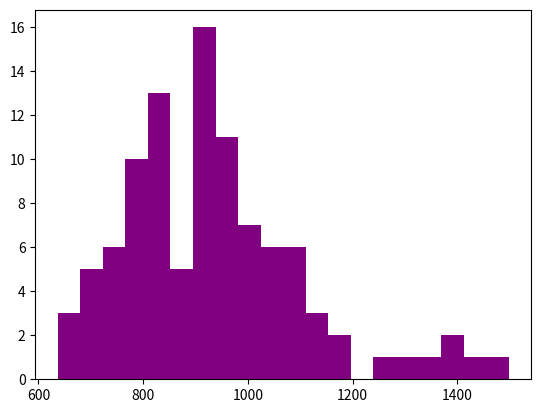

Recreate this plot in Python.
# -*- coding: utf-8 -*-

# figuritas.py
# [redacted]
# 4.4: El álbum de figuritas

import random
import numpy as np
import matplotlib.pyplot as plt
from time import time


# Supongo que se compran de a una


def crear_album(total_figus):
    '''
    Devuelve un np.array con la
    cantidad de ceros recibida.
    '''
    album = np.zeros(total_figus)
    return album


def album_incompleto(album):
    '''
    True si el album tiene espacios 
    vacíos (0), sino False.
    '''
    incompleto = True
    if 0 not in album:
        incompleto = False
    return incompleto


def comprar_figu(total_figus):
    '''
    Devuelve un entero al azar entre 
    cero y el valor ingresado -1.
    '''
    figu_comprada = random.randint(0, total_figus-1) # tmb se puede
    return figu_comprada                             # np.random.randint()
                                                     # o random.choice

def cuantas_figus(total_figus):
    '''
    Simula la compra de figuritas hasta 
    llenar un album del largo recibido 
    y devuelve la cantidad comprada.
    '''
    album = crear_album(total_figus)
    while album_incompleto(album):
        album[comprar_figu(total_figus)] += 1
    cantidad_figus = sum(album)
    return cantidad_figus

#%%

total_figus = 670
cantidad_figus = cuantas_figus(total_figus)

#%%
print(f'Para llenar un álbum de 670 figuritas, se requieren comprar '
      f'{cantidad_figus:.0f} paquetes de una figurita.')

#%%

n_repeticiones = 1000
total_figus = 6

mil_veces_6 = [cuantas_figus(total_figus) for i in range(n_repeticiones)]
promedio_mil_veces_6 = np.mean(mil_veces_6)


#%%

print(f'Se simularon {n_repeticiones:,} llenados de álbumes de {total_figus} '
      f'figuritas, obteniéndose un promedio de {promedio_mil_veces_6:.0f} '
      'figus para llenarlo.\n(comprando de a 1 figurita)')

#%%

# Ejercicio 4.20:

n_repeticiones = 100
cien_veces_670 = [cuantas_figus(670) for i in range(n_repeticiones)]
promedio_cien_veces_670 = np.mean(cien_veces_670)

#%%

print(f'Se simularon {n_repeticiones:,} llenados de álbumes de 670 figuritas,'
      f' obteniéndose un promedio de {promedio_cien_veces_670:.0f} figus'
      f' para llenarlo.\n(comprando de a 1 figurita)')

'''
SALIDA:
Se simularon 100 llenados de álbumes de 670 figuritas, 
obteniéndose un promedio de 4706 figus para llenarlo.
(comprando de a 1 figurita)
'''

#%%

def comprar_paquete(total_figus, figus_por_paquete=5):
    '''
    Devuelve 5 figus (posiciones del 
    album) al azar.
    '''
    figus_paquete = np.array([np.random.randint(total_figus) for 
                     i in range(figus_por_paquete)])
    return figus_paquete

def cuantos_paquetes(total_figus, figus_por_paquete=5):
    '''
    Simula el llenado de un álbum del 
    total recibido y devuelve el nro. 
    de paquetes comprados.
    '''
    album = crear_album(total_figus)
    cantidad_paquetes = 0
    while album_incompleto(album):
        paquete = comprar_paquete(total_figus, figus_por_paquete)
        for figu in paquete:
            album[figu] += 1
        cantidad_paquetes += 1
    return cantidad_paquetes

#%%

ti = time()
n_repeticiones = 100

cien_veces = [cuantos_paquetes(670) for i in range(n_repeticiones)]
promedio_cien_veces = np.mean(cien_veces)

tf = time()


#%%

print(f'Se simularon {n_repeticiones:,} llenados de álbumes de 670 figuritas'
      f' obteniéndose un promedio de {promedio_cien_veces:.0f} paquetes '
      f'comprados.\nEl tiempo de ejecución del script fue de '
      f'{tf-ti:.2f} segundos')

'''
SALIDAS:
Se simularon 100 llenados de álbumes de 670 figuritas 
obteniéndose un promedio de 979 paquetes comprados.
 El tiempo de ejecución del script fue de 2.87 segundos
---
Se simularon 1,000 llenados de álbumes de 670 figuritas 
obteniéndose un promedio de 961 paquetes comprados.
El tiempo de ejecución del script fue de 28.29 segundos
'''

#%%

# Ejercicio 4.25

def menos_de(cuantos_paquetes, max_paquetes):
    '''
    Devuelve True si la cantidad de 
    paquetes es menor o igual al 
    max ingresado, sino False.
    '''
    menosde = False
    if cuantos_paquetes <= max_paquetes:
        menosde = True
    return menosde

#%%

ti = time()
N = 100
G = [menos_de(cuantos_paquetes(670), 850) for i in range(N)]
prob = sum(G)/N
tf = time()


#%%

print(f'Se simularon {N:,} llenados de álbumes de 670 figuritas y se '
      f'estimó la probabilidad de llenarlo habiendo comprado 850 paquetes '
      f'o menos, siendo la misma del {100*prob:.1f}%.\n'
      f'El tiempo de ejecución del script fue de {tf-ti:.2f} segundos')

'''
SALIDAS:
Se simularon 100 llenados de álbumes de 670 figuritas 
y se estimó la probabilidad de llenarlo habiendo comprado 
850 paquetes o menos, siendo la misma del 31.0%.
El tiempo de ejecución del script fue de 2.79 segundos
----
Se simularon 1,000 llenados de álbumes de 670 figuritas 
y se estimó la probabilidad de llenarlo habiendo comprado 
850 paquetes o menos, siendo la misma del 32.0%.
El tiempo de ejecución del script fue de 27.67 segundos
'''

#%%

# Variante propuesta usando array

ti = time()
N = 100
G = np.array([cuantos_paquetes(670) for i in range(N)])
prob = (G <= 850).sum()/N
tf = time()

#%%

plt.hist(G, bins=20, color='purple')

# Se observa distrubución con cola a derecha

#%%

# Ejercicio 4.27

# Estimo la cantidad de paquetes a comprar para tener una probabilidad
# del 90% de completar el álbum como la posición número 90 del vector 
# G creado recién, luego de ordenarlo.

G.sort()
cuantos_paquetes_90 = G[89]

print(f'La cantidad de paquetes necesaria para tener una probabilidad '
      f'del 90% de llenar el álbum es de {cuantos_paquetes_90}.')

'''
Salida:
La cantidad de paquetes necesaria para tener una 
probabilidad del 90% de llenar el álbum es de 1128.
'''
#%%

# Ejercicio 4.28: Sin repetidas en los paquetes

def comprar_paquete_2(total_figus, figus_por_paquete=5):
    '''
    Devuelve 5 figuritas distintas 
    de un total ingresado.
    '''
    num_figus = list(range(total_figus))
    # Uso random.sample para evitar tomar el mismo valor
    figus_paquete = np.array(random.sample(num_figus, k=5))
    return figus_paquete

# Defino una nueva cuantos_paquetes() para que use la nueva función

def cuantos_paquetes_2(total_figus, figus_por_paquete=5):
    '''
    Simula el llenado de un álbum del 
    total recibido y devuelve el nro. 
    de paquetes comprados.
    Versión para comprar_paquete_2()
    '''
    album = crear_album(total_figus)
    cantidad_paquetes = 0
    while album_incompleto(album):
        paquete = comprar_paquete_2(total_figus, figus_por_paquete)
        for figu in paquete:
            album[figu] += 1
        cantidad_paquetes += 1
    return cantidad_paquetes

#%%


N = 100
G = np.array([cuantos_paquetes_2(670) for i in range(N)])
promedio_sin_repes = np.mean(G)
prob = (G <= 850).sum()/N


print(f'Se simularon 100 llenados de álbumes pero esta vez considerando '
      f'que no hubo repeticiones dentro de los paquetes.\n'
      f'El promedio de paquetes a comprar fue de {promedio_sin_repes} y'
      f' la probabilidad de llenarlo habiendo comprado 850 paquetes '
      f'se estimó siendo {100*prob:.1f}%.')

# No parecieran cambiar demasiado los 
# números respecto al caso anterior.

#%%

# Ejercicio 4.29: Cooperar vs competir

def albumes_incompletos(album):
    '''
    True si los 5 álbumes no están 
    llenos (me fijo que hayan más de 
    4 figus de cada una), sino False.
    '''
    incompleto = True
    if 0 not in album:
        incompleto = False
    # Esto es medio raro pero funciona. Tuve que separar al 0
    # porque sino no servía. Me pareció más cómodo que usar
    # muchos condicionales.
    if sum((1,2,3,4 not in album)) == 0:
        incompleto = False
    return incompleto

# Defino una nueva cuantos_paquetes() para incluir a esta función

def cuantos_paquetes_coop(total_figus, figus_por_paquete=5):
    '''
    Simula el llenado de un álbum del 
    total recibido y devuelve el nro. 
    de paquetes comprados.
    Versión para albumes_incompletos()
    '''
    album = crear_album(total_figus)
    cantidad_paquetes = 0
    while albumes_incompletos(album):
        paquete = comprar_paquete(total_figus, figus_por_paquete)
        for figu in paquete:
            album[figu] += 1
        cantidad_paquetes += 1
    return cantidad_paquetes

#%%

ti = time()
N = 100
G = np.array([cuantos_paquetes_coop(670) for i in range(N)])
prom_coop = np.mean(G)
prob = (G <= 200*5).sum()/N
tf = time()

#%%

print(f'Se simularon {N:,} llenados de 5 álbumes de 670 figuritas '
      f'obteniéndose un promedio de {prom_coop:.0f} paquetes '
      f'comprados y se estimó la probabilidad de llenarlo habiendo '
      f'comprado 200 paquetes cada amigue o menos, siendo la misma del '
      f'{100*prob:.1f}%.\n'
      f'\nEl tiempo de ejecución del script fue de {tf-ti:.2f} segundos.')

'''
SALIDA:
Se simularon 1000 llenados de 5 álbumes de 670 figuritas 
obteniéndose un promedio de 948 paquetes comprados y se 
estimó la probabilidad de llenarlo habiendo comprado 200 
paquetes cada amigue o menos, siendo la misma del 68.4%.

El tiempo de ejecución del script fue de 32.88 segundos.
'''
